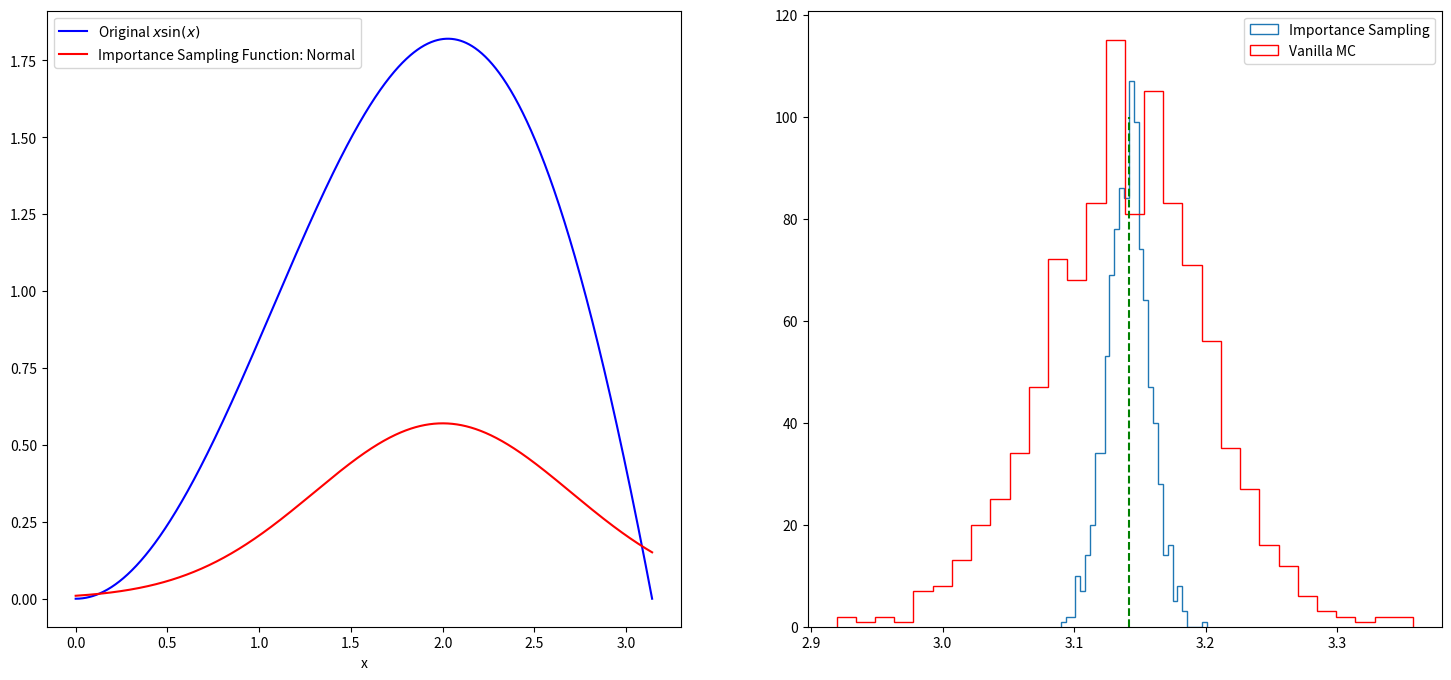

The matplotlib source for this figure:
# -*- coding: utf-8 -*-
# Example: Calculate ∫sin(x)xdx

import matplotlib.pyplot as plt
import numpy as np
# The function has a shape that is similar to Gaussian and therefore
# we choose here a Gaussian as importance sampling distribution.
from scipy.stats import norm

mu = 2
sig = .7
f = lambda x: np.sin(x) * x
infun = lambda x: np.sin(x) - x * np.cos(x)
p = lambda x: (1 / np.sqrt(2 * np.pi * sig ** 2)) * np.exp(-(x - mu) ** 2 / (2.0 * sig ** 2))
normfun = lambda x: norm.cdf(x - mu, scale=sig)

plt.figure(figsize=(18, 8))  # set the figure size
# range of integration
xmax = np.pi
xmin = 0
# Number of draws
N = 1000
# Just want to plot the function
x = np.linspace(xmin, xmax, 1000)
plt.subplot(1, 2, 1)
plt.plot(x, f(x), 'b', label=u'Original $x\sin(x)$')
plt.plot(x, p(x), 'r', label=u'Importance Sampling Function: Normal')
plt.xlabel('x')
plt.legend()
# =============================================
# EXACT SOLUTION
# =============================================
Iexact = infun(xmax) - infun(xmin)
print
Iexact
# ============================================
# VANILLA MONTE CARLO
# ============================================
Ivmc = np.zeros(1000)
for k in np.arange(0, 1000):
    x = np.random.uniform(low=xmin, high=xmax, size=N)
    Ivmc[k] = (xmax - xmin) * np.mean(f(x))
# ============================================
# IMPORTANCE SAMPLING
# ============================================
# CHOOSE Gaussian so it similar to the original functions

# Importance sampling: choose the random points so that
# more points are chosen around the peak, less where the integrand is small.
Iis = np.zeros(1000)
for k in np.arange(0, 1000):
    # DRAW FROM THE GAUSSIAN: xis~N(mu,sig^2)
    xis = mu + sig * np.random.randn(N, 1)
    xis = xis[(xis < xmax) & (xis > xmin)]
    # normalization for gaussian from 0..pi
    normal = normfun(np.pi) - normfun(0)  # 注意:概率密度函数在采样区间[0 pi]上的积分需要等于1
    Iis[k] = np.mean(f(xis) / p(xis)) * normal  # 因此,此处需要乘一个系数即p(x)在[0 pi]上的积分
plt.subplot(1, 2, 2)
plt.hist(Iis, 30, histtype='step', label=u'Importance Sampling')
plt.hist(Ivmc, 30, color='r', histtype='step', label=u'Vanilla MC')
plt.vlines(np.pi, 0, 100, color='g', linestyle='dashed')
plt.legend()
plt.show()
